Run: headless pygame with SDL's dummy video driver; simulated clock (each Clock.tick advances the game by its frame time, no real sleeping); random seed 0; keys injected as events and as key.get_pressed() state; no mouse input.
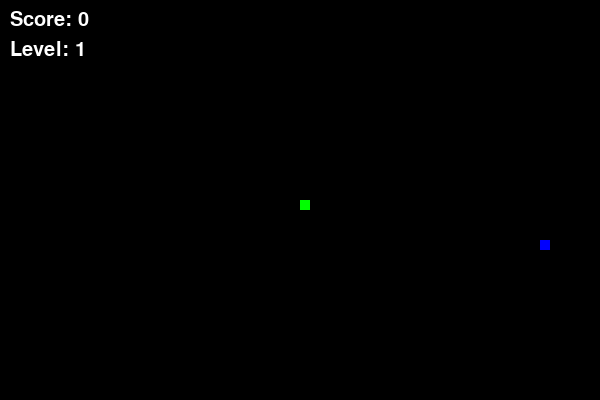
Frame 1 of 4 · flips 1–60 · no input
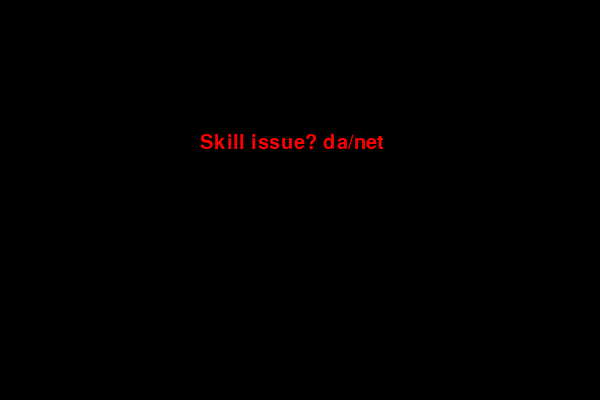
Frame 2 of 4 · flips 61–180 · tapped SPACE, RETURN · held RIGHT (→), D
Frame 3 of 4 · flips 181–300 · held DOWN (↓), S · screen unchanged from frame 2, image omitted
Frame 4 of 4 · flips 301–420 · held LEFT (←), A, UP (↑), W · screen unchanged from frame 3, image omitted

The pygame program that drew these frames:

import pygame, random, time

pygame.init()

#settings
screen_width = 600
screen_height = 400
snake_size = 10
food_size = 10
initial_speed = 10
FPS = 60
speed_multiplier = 1

#colours
white = (255, 255, 255)
black = (0, 0, 0)
bright_green = (0, 255, 0)
dark_green = (45, 155, 61)
red = (255, 0, 0)

#font
font = pygame.font.SysFont(None, 30)

#window
screen = pygame.display.set_mode((screen_width, screen_height))
pygame.display.set_caption("ulitka")
clock = pygame.time.Clock()

#food types
foodtype = [
    {"colour": (255, 0, 0), "weight": 1, "lifespan": float('inf')},
    {"colour": (0, 0, 255), "weight": 2, "lifespan": 10000},
    {"colour": (255, 255, 0), "weight": 5, "lifespan": 5000},
]

def display_text(text, color, x, y):
    message = font.render(text, True, color)
    screen.blit(message, [x, y])

def draw_snake(snake_list):
    for index, (x, y) in enumerate(snake_list):
        color = bright_green if index % 2 == 0 else dark_green
        pygame.draw.rect(screen, color, [x, y, snake_size, snake_size])

def generate_food(snake_list):
    while True:
        food_x = random.randrange(0, screen_width - food_size, 10)
        food_y = random.randrange(0, screen_height - food_size, 10)
        if (food_x, food_y) not in snake_list:
            food = random.choice(foodtype)
            return {
                "x": food_x, 
                "y": food_y,
                "colour": food["colour"],
                "weight": food["weight"],
                "lifespan": food["lifespan"],
                "spawn_time": pygame.time.get_ticks()
            }

def game_over_screen():
    screen.fill(black)
    display_text("Skill issue? da/net", red, screen_width / 3, screen_height / 3)
    pygame.display.update()

def game_loop():
    game_running = True
    game_close = False
    
    x, y = screen_width // 2, screen_height // 2
    x_change, y_change = 0, 0
    move_counter = 0 
    
    snake_list = []
    snake_length = 1
    food = generate_food(snake_list)
    
    score = 0
    level = 1
    speed = initial_speed
    
    while game_running:
        currenttime = pygame.time.get_ticks()

        #expiration date
        if food["lifespan"] != float('inf') and currenttime - food["spawn_time"] > food["lifespan"]:
            food = generate_food(snake_list)

        while game_close:
            game_over_screen()
            for event in pygame.event.get():
                if event.type == pygame.KEYDOWN:
                    if event.key == pygame.K_n:  # restart
                        return game_loop()
                    elif event.key == pygame.K_y:  # quit
                        pygame.quit()
                        quit()
        
        # events
        for event in pygame.event.get():
            if event.type == pygame.QUIT:
                game_running = False
            elif event.type == pygame.KEYDOWN:
                if event.key == pygame.K_LEFT and x_change == 0:
                    x_change, y_change = -snake_size, 0
                elif event.key == pygame.K_RIGHT and x_change == 0:
                    x_change, y_change = snake_size, 0
                elif event.key == pygame.K_UP and y_change == 0:
                    x_change, y_change = 0, -snake_size
                elif event.key == pygame.K_DOWN and y_change == 0:
                    x_change, y_change = 0, snake_size
        
        # spdprecise
        move_counter += speed_multiplier
        if move_counter >= FPS / speed:
            move_counter = 0
            
            # mexico
            if x < 0 or x >= screen_width or y < 0 or y >= screen_height:
                game_close = True
            
            x += x_change
            y += y_change
            
            screen.fill(black)
            pygame.draw.rect(screen, food["colour"], [food["x"], food["y"], food_size, food_size])  # draw food
            
            snake_list.append((x, y))
            if len(snake_list) > snake_length:
                del snake_list[0]
            
            # selfharm
            if (x, y) in snake_list[:-1]:
                game_close = True
            
            draw_snake(snake_list)
            display_text(f"Score: {score}", white, 10, 10)
            display_text(f"Level: {level}", white, 10, 40)
            
            pygame.display.update()
            
            # eating food
            if x == food["x"] and y == food["y"]:
                food = generate_food(snake_list)
                snake_length += 1
                score += food["weight"]
                
                if score % 5 == 0:  # lvl advancement
                    level += 1
                    speed += 1  
        
        clock.tick(FPS)
    
    pygame.quit()
    quit()

game_loop()
